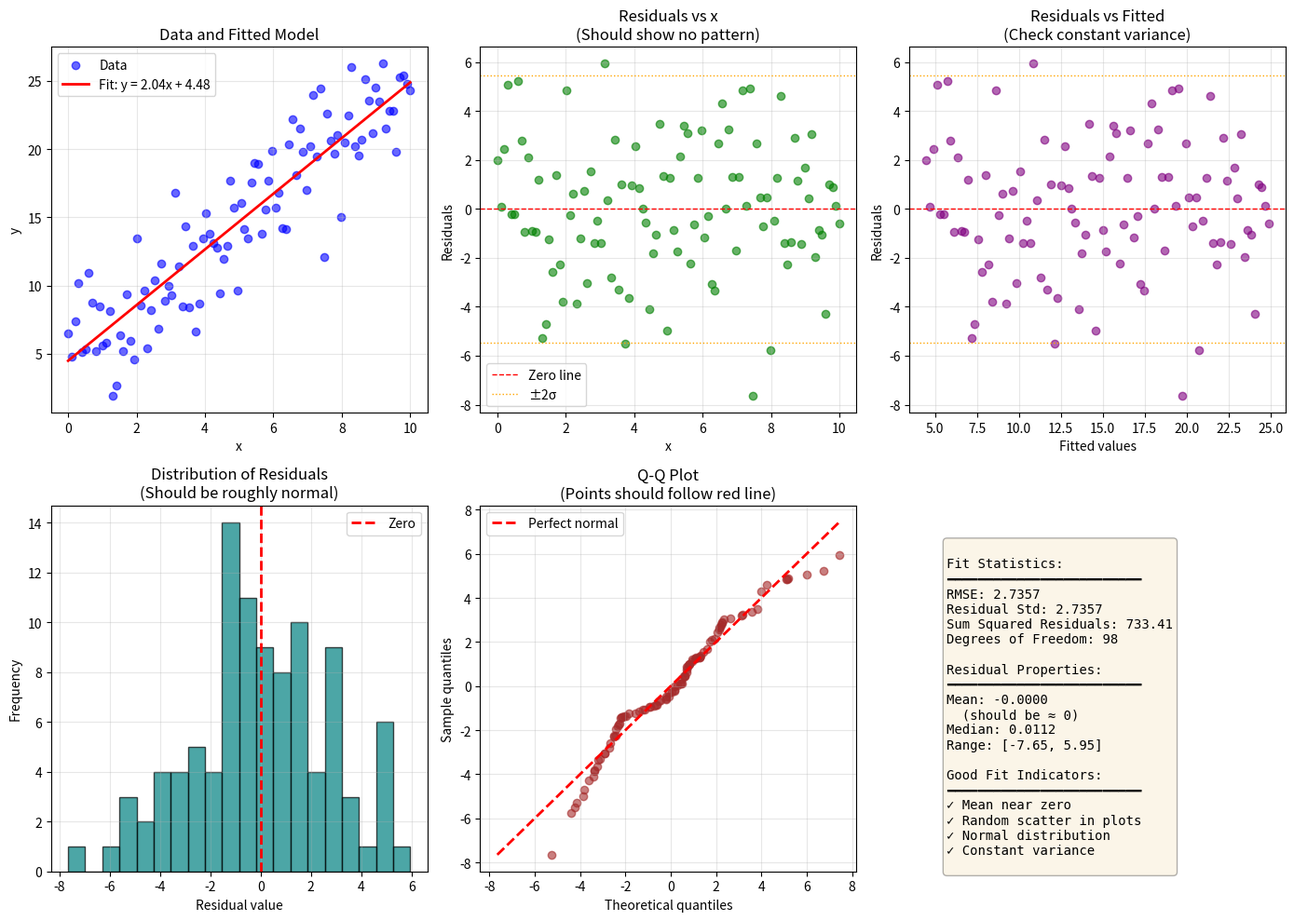
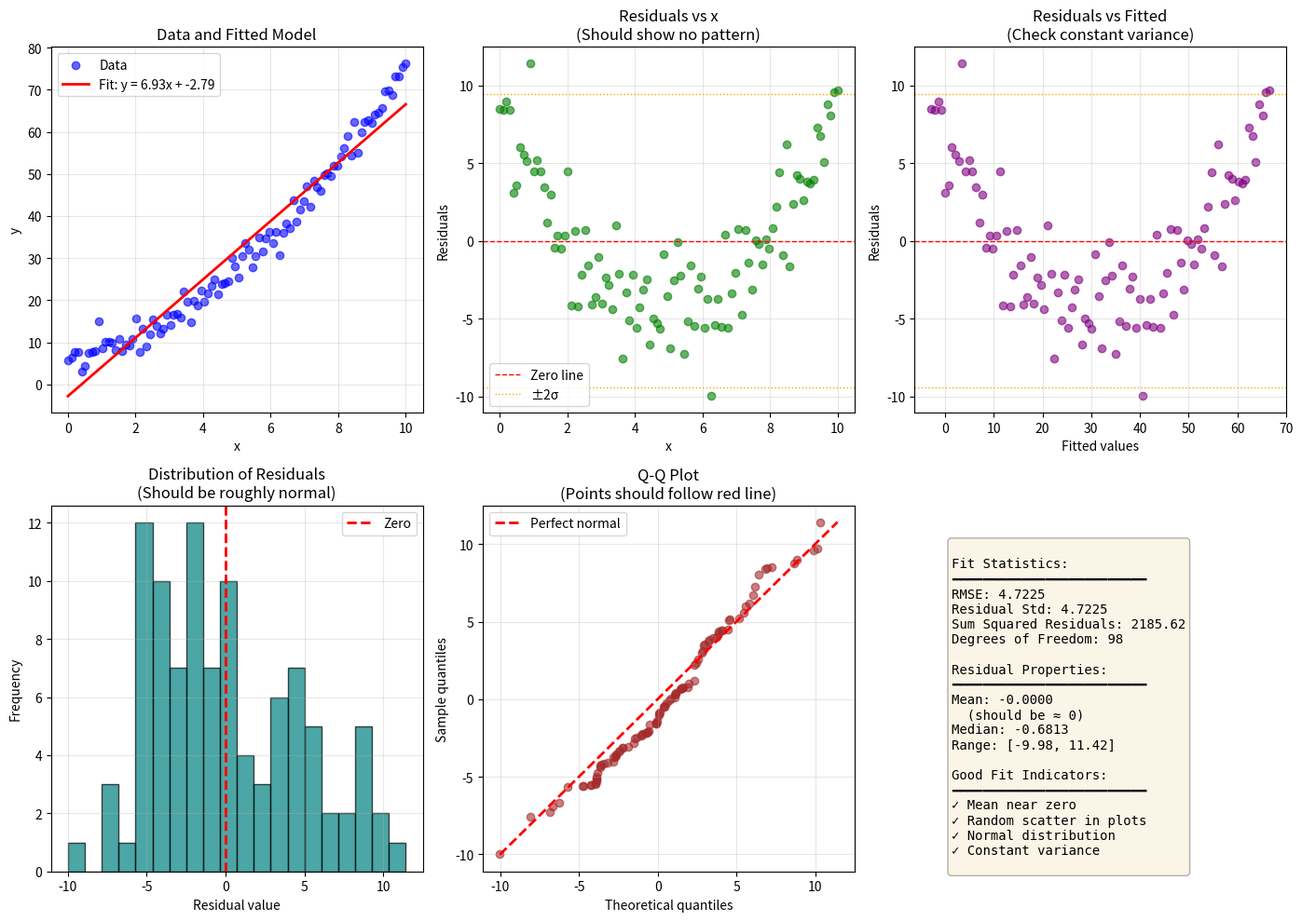

Write Python code to recreate these figures, in order.
#!/usr/bin/env python3
"""
Residuals Analysis Demo
Educational demonstration of residual analysis from first principles
"""

import numpy as np
import matplotlib.pyplot as plt


def generate_data(n_points=100, noise=3.0, true_slope=2.0, true_intercept=5.0):
    """
    Generate synthetic linear data with Gaussian noise

    Formula: y = slope * x + intercept + noise
    """
    np.random.seed(42)
    x = np.linspace(0, 10, n_points)
    y = true_slope * x + true_intercept + np.random.normal(0, noise, n_points)
    return x, y


def fit_linear_model(x, y):
    """
    Fit linear model using least squares (analytical solution)

    This is the closed-form solution to minimize sum of squared residuals:
    slope = covariance(x,y) / variance(x)
    intercept = mean(y) - slope * mean(x)
    """
    # Calculate means
    x_mean = np.mean(x)
    y_mean = np.mean(y)

    # Calculate slope using covariance/variance formula
    numerator = np.sum((x - x_mean) * (y - y_mean))
    denominator = np.sum((x - x_mean) ** 2)
    slope = numerator / denominator

    # Calculate intercept
    intercept = y_mean - slope * x_mean

    return slope, intercept


def calculate_residuals(x, y, slope, intercept):
    """
    Calculate residuals from first principles

    Residual = Observed - Predicted

    Residuals tell us:
    - How much each point deviates from the model
    - Whether the model assumptions are valid
    - If there are patterns we're missing
    """
    predictions = slope * x + intercept
    residuals = y - predictions
    return residuals


def calculate_fit_statistics(residuals, n_params=2):
    """
    Calculate key statistics about the fit quality

    Parameters:
    - n_params: number of fitted parameters (slope + intercept = 2)
    """
    n_points = len(residuals)
    degrees_of_freedom = n_points - n_params

    # Sum of squared residuals (SSR) - what we minimize
    ssr = np.sum(residuals ** 2)

    # Mean squared error (MSE) - average squared residual
    mse = ssr / degrees_of_freedom

    # Root mean squared error (RMSE) - in same units as y
    rmse = np.sqrt(mse)

    # Standard deviation of residuals
    residual_std = np.std(residuals, ddof=n_params)

    return {
        'ssr': ssr,
        'mse': mse,
        'rmse': rmse,
        'residual_std': residual_std,
        'degrees_of_freedom': degrees_of_freedom
    }


def check_residual_patterns(residuals):
    """
    Check for common patterns in residuals that indicate problems

    Good residuals should be:
    1. Centered around zero (mean ~ 0)
    2. Randomly scattered (no patterns)
    3. Roughly normally distributed
    4. Constant variance (homoscedastic)
    """
    checks = {
        'mean': np.mean(residuals),
        'median': np.median(residuals),
        'std': np.std(residuals),
        'min': np.min(residuals),
        'max': np.max(residuals)
    }

    # Check if mean is close to zero (should be for unbiased fit)
    checks['mean_near_zero'] = abs(checks['mean']) < 0.1 * checks['std']

    # Count outliers (beyond 2 standard deviations)
    outliers = np.abs(residuals) > 2 * checks['std']
    checks['n_outliers'] = np.sum(outliers)
    checks['outlier_fraction'] = checks['n_outliers'] / len(residuals)

    return checks


def plot_residuals_analysis(x, y, slope, intercept, residuals, stats):
    """
    Create comprehensive visualization of residuals
    """
    predictions = slope * x + intercept

    fig = plt.figure(figsize=(14, 10))

    # Plot 1: Original data with fitted line
    ax1 = plt.subplot(2, 3, 1)
    ax1.scatter(x, y, alpha=0.6, label='Data', color='blue')
    ax1.plot(x, predictions, 'r-', linewidth=2,
             label=f'Fit: y = {slope:.2f}x + {intercept:.2f}')
    ax1.set_xlabel('x')
    ax1.set_ylabel('y')
    ax1.set_title('Data and Fitted Model')
    ax1.legend()
    ax1.grid(True, alpha=0.3)

    # Plot 2: Residuals vs x (check for patterns)
    ax2 = plt.subplot(2, 3, 2)
    ax2.scatter(x, residuals, alpha=0.6, color='green')
    ax2.axhline(y=0, color='r', linestyle='--', linewidth=1, label='Zero line')
    ax2.axhline(y=2*stats['residual_std'], color='orange',
                linestyle=':', linewidth=1, label='±2σ')
    ax2.axhline(y=-2*stats['residual_std'], color='orange',
                linestyle=':', linewidth=1)
    ax2.set_xlabel('x')
    ax2.set_ylabel('Residuals')
    ax2.set_title('Residuals vs x\n(Should show no pattern)')
    ax2.legend()
    ax2.grid(True, alpha=0.3)

    # Plot 3: Residuals vs fitted values (check for heteroscedasticity)
    ax3 = plt.subplot(2, 3, 3)
    ax3.scatter(predictions, residuals, alpha=0.6, color='purple')
    ax3.axhline(y=0, color='r', linestyle='--', linewidth=1)
    ax3.axhline(y=2*stats['residual_std'], color='orange',
                linestyle=':', linewidth=1)
    ax3.axhline(y=-2*stats['residual_std'], color='orange',
                linestyle=':', linewidth=1)
    ax3.set_xlabel('Fitted values')
    ax3.set_ylabel('Residuals')
    ax3.set_title('Residuals vs Fitted\n(Check constant variance)')
    ax3.grid(True, alpha=0.3)

    # Plot 4: Histogram of residuals (check normality)
    ax4 = plt.subplot(2, 3, 4)
    ax4.hist(residuals, bins=20, alpha=0.7, color='teal', edgecolor='black')
    ax4.axvline(x=0, color='r', linestyle='--', linewidth=2, label='Zero')
    ax4.set_xlabel('Residual value')
    ax4.set_ylabel('Frequency')
    ax4.set_title('Distribution of Residuals\n(Should be roughly normal)')
    ax4.legend()
    ax4.grid(True, alpha=0.3)

    # Plot 5: Q-Q plot (quantile-quantile, check normality)
    ax5 = plt.subplot(2, 3, 5)
    sorted_residuals = np.sort(residuals)
    n = len(residuals)
    theoretical_quantiles = np.random.normal(0, stats['residual_std'], n)
    theoretical_quantiles = np.sort(theoretical_quantiles)

    ax5.scatter(theoretical_quantiles, sorted_residuals, alpha=0.6, color='brown')
    # Add diagonal line for perfect normal distribution
    min_val = min(theoretical_quantiles.min(), sorted_residuals.min())
    max_val = max(theoretical_quantiles.max(), sorted_residuals.max())
    ax5.plot([min_val, max_val], [min_val, max_val], 'r--', linewidth=2,
             label='Perfect normal')
    ax5.set_xlabel('Theoretical quantiles')
    ax5.set_ylabel('Sample quantiles')
    ax5.set_title('Q-Q Plot\n(Points should follow red line)')
    ax5.legend()
    ax5.grid(True, alpha=0.3)

    # Plot 6: Statistics summary (text)
    ax6 = plt.subplot(2, 3, 6)
    ax6.axis('off')

    summary_text = f"""
Fit Statistics:
━━━━━━━━━━━━━━━━━━━━━━━━━
RMSE: {stats['rmse']:.4f}
Residual Std: {stats['residual_std']:.4f}
Sum Squared Residuals: {stats['ssr']:.2f}
Degrees of Freedom: {stats['degrees_of_freedom']}

Residual Properties:
━━━━━━━━━━━━━━━━━━━━━━━━━
Mean: {np.mean(residuals):.4f}
  (should be ≈ 0)
Median: {np.median(residuals):.4f}
Range: [{np.min(residuals):.2f}, {np.max(residuals):.2f}]

Good Fit Indicators:
━━━━━━━━━━━━━━━━━━━━━━━━━
✓ Mean near zero
✓ Random scatter in plots
✓ Normal distribution
✓ Constant variance
    """

    ax6.text(0.1, 0.9, summary_text, transform=ax6.transAxes,
             fontsize=10, verticalalignment='top',
             fontfamily='monospace',
             bbox=dict(boxstyle='round', facecolor='wheat', alpha=0.3))

    plt.tight_layout()
    return fig


def demonstrate_bad_fit(x):
    """
    Create example of poor fit to show what bad residuals look like

    Fit a linear model to obviously non-linear (quadratic) data
    """
    # Generate quadratic data
    true_coeffs = [0.5, 2.0, 5.0]  # ax^2 + bx + c
    y_quad = true_coeffs[0] * x**2 + true_coeffs[1] * x + true_coeffs[2]
    y_quad += np.random.normal(0, 2.0, len(x))  # Add some noise

    # Fit linear model (wrong model!)
    slope, intercept = fit_linear_model(x, y_quad)
    residuals = calculate_residuals(x, y_quad, slope, intercept)

    return y_quad, slope, intercept, residuals


def main():
    print("=" * 60)
    print("RESIDUALS ANALYSIS FROM FIRST PRINCIPLES")
    print("=" * 60)

    # Part 1: Good fit example
    print("\n1. Generating data and fitting model...")
    x, y = generate_data(n_points=100, noise=3.0, true_slope=2.0, true_intercept=5.0)
    slope, intercept = fit_linear_model(x, y)

    print(f"   Fitted model: y = {slope:.4f}*x + {intercept:.4f}")
    print(f"   True model:   y = 2.0000*x + 5.0000")

    # Part 2: Calculate residuals
    print("\n2. Calculating residuals from first principles...")
    residuals = calculate_residuals(x, y, slope, intercept)
    print(f"   Number of residuals: {len(residuals)}")

    # Part 3: Analyze residuals
    print("\n3. Analyzing residual statistics...")
    stats = calculate_fit_statistics(residuals)
    print(f"   RMSE: {stats['rmse']:.4f}")
    print(f"   Residual Std Dev: {stats['residual_std']:.4f}")

    checks = check_residual_patterns(residuals)
    print("\n4. Checking residual patterns...")
    print(f"   Mean residual: {checks['mean']:.4f} (should be ≈ 0)")
    print(f"   Mean near zero? {checks['mean_near_zero']}")
    print(f"   Outliers: {checks['n_outliers']} ({checks['outlier_fraction']*100:.1f}%)")

    # Part 4: Visualize
    print("\n5. Creating visualizations...")
    fig = plot_residuals_analysis(x, y, slope, intercept, residuals, stats)
    plt.savefig('residuals_analysis_good.png', dpi=150, bbox_inches='tight')
    print("   Saved: residuals_analysis_good.png")

    # Part 5: Demonstrate bad fit
    print("\n6. Demonstrating BAD fit (linear model on quadratic data)...")
    y_quad, slope_bad, intercept_bad, residuals_bad = demonstrate_bad_fit(x)
    stats_bad = calculate_fit_statistics(residuals_bad)

    fig2 = plot_residuals_analysis(x, y_quad, slope_bad, intercept_bad,
                                    residuals_bad, stats_bad)
    plt.savefig('residuals_analysis_bad.png', dpi=150, bbox_inches='tight')
    print("   Saved: residuals_analysis_bad.png")
    print("   Notice the clear PATTERN in residuals - this indicates")
    print("   the linear model is not appropriate for this data!")

    print("\n" + "=" * 60)
    print("KEY INSIGHTS:")
    print("=" * 60)
    print("Good residuals: Random scatter, centered at zero, no patterns")
    print("Bad residuals:  Clear patterns, systematic deviations")
    print("=" * 60)

    plt.show()


if __name__ == "__main__":
    main()
